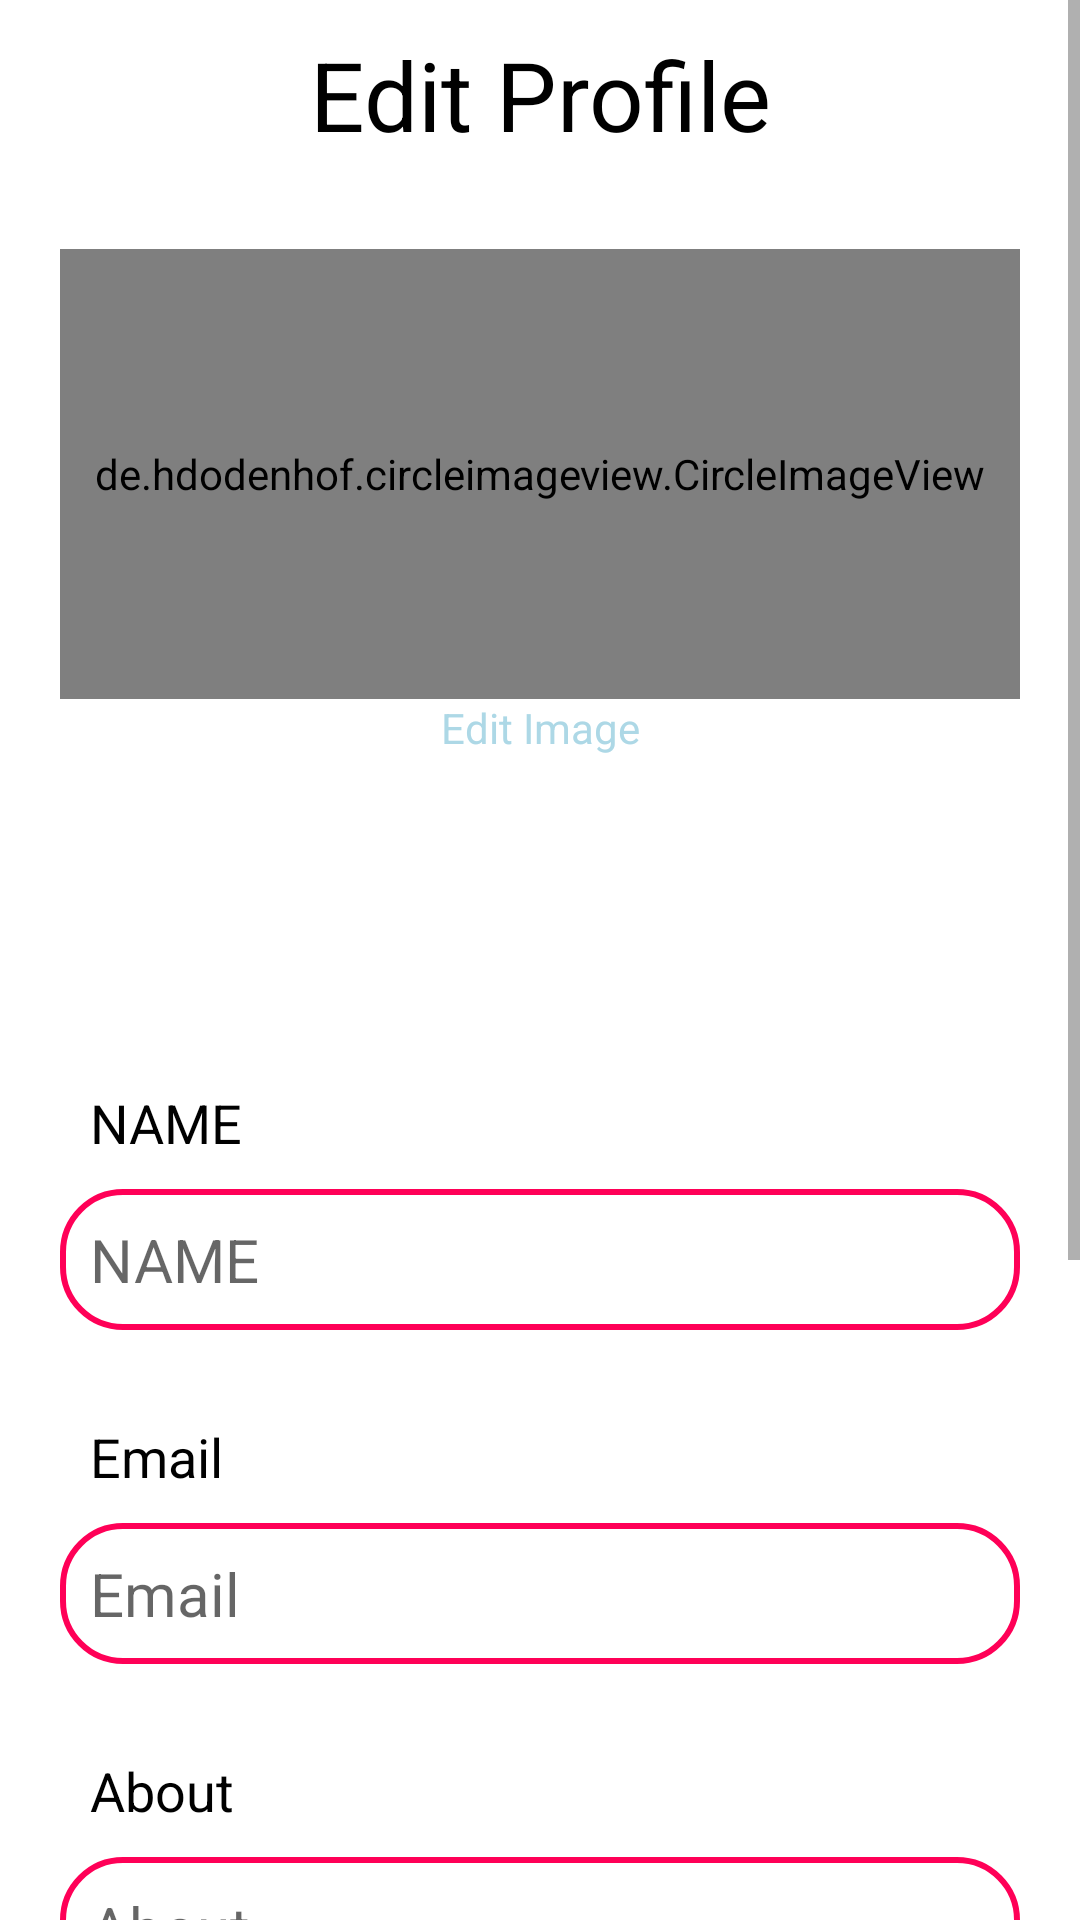

This screen was rendered from an Android layout file. Write that file and the resources it references.
<!-- AndroidManifest.xml: application theme Theme.Predulive -->
<!-- res/layout/activity_edit_profile.xml -->
<?xml version="1.0" encoding="utf-8"?>
<androidx.constraintlayout.widget.ConstraintLayout xmlns:android="http://schemas.android.com/apk/res/android"
    xmlns:app="http://schemas.android.com/apk/res-auto"
    xmlns:tools="http://schemas.android.com/tools"
    android:layout_width="match_parent"
    android:layout_height="match_parent"
    tools:context=".dashboardActivities.EditProfileActivity">


    <ScrollView
        android:layout_width="match_parent"
        android:layout_height="match_parent"
        android:background="@color/white"
        app:layout_constraintBottom_toBottomOf="parent"
        app:layout_constraintEnd_toEndOf="parent"
        app:layout_constraintHorizontal_bias="0.5"
        app:layout_constraintStart_toStartOf="parent"
        app:layout_constraintTop_toTopOf="parent">


        <LinearLayout
            android:layout_width="match_parent"
            android:layout_height="wrap_content"
            android:layout_marginLeft="20dp"
            android:layout_marginRight="20dp"
            android:orientation="vertical">

            <TextView
                android:layout_width="match_parent"
                android:layout_height="wrap_content"
                android:padding="10dp"
                android:text="Edit Profile"
                android:textAlignment="center"
                android:textColor="@color/black"
                android:textSize="32dp" />

            <de.hdodenhof.circleimageview.CircleImageView
                android:id="@+id/editProfileImageView"
                android:layout_width="match_parent"
                android:layout_height="150dp"
                android:layout_marginTop="20dp"
                android:src="@drawable/about" />

            <TextView
                android:id="@+id/addProfileTextView"
                android:layout_width="match_parent"
                android:layout_height="wrap_content"
                android:text="Edit Image"
                android:onClick="chooseImage"
                android:textColor="@color/lightBlue"
                android:textAlignment="center"/>


            <TextView
                android:layout_width="match_parent"
                android:layout_height="wrap_content"
                android:layout_marginTop="100dp"
                android:padding="10dp"
                android:text="NAME"
                android:textColor="@color/black"
                android:textSize="18dp" />

            <EditText
                android:id="@+id/editProfileName"
                android:layout_width="match_parent"
                android:layout_height="wrap_content"
                android:background="@drawable/edittext_background_dark"
                android:hint="NAME"
                android:padding="10dp"
                android:textColor="@color/black"
                android:textSize="20sp" />

            <TextView
                android:layout_width="match_parent"
                android:layout_height="wrap_content"
                android:layout_marginTop="20dp"
                android:padding="10dp"
                android:text="Email"
                android:textColor="@color/black"
                android:textSize="18dp" />

            <TextView
                android:id="@+id/editProfileEmail"
                android:layout_width="match_parent"
                android:layout_height="wrap_content"
                android:background="@drawable/edittext_background_dark"
                android:hint="Email"
                android:padding="10dp"
                android:textColor="@color/black"
                android:textSize="20sp" />

            <TextView
                android:layout_width="match_parent"
                android:layout_height="wrap_content"
                android:layout_marginTop="20dp"
                android:padding="10dp"
                android:text="About"
                android:textColor="@color/black"
                android:textSize="18dp" />

            <EditText
                android:id="@+id/editProfileAbout"
                android:layout_width="match_parent"
                android:layout_height="wrap_content"
                android:background="@drawable/edittext_background_dark"
                android:hint="About"
                android:padding="10dp"
                android:textColor="@color/black"
                android:textSize="20sp" />

            <TextView
                android:layout_width="match_parent"
                android:layout_height="wrap_content"
                android:layout_marginTop="20dp"
                android:padding="10dp"
                android:text="Date of birth"
                android:textColor="@color/black"
                android:textSize="18dp" />

            <EditText
                android:id="@+id/editProfileDOB"
                android:layout_width="match_parent"
                android:layout_height="wrap_content"
                android:background="@drawable/edittext_background_dark"
                android:hint="Date of Birth"
                android:padding="10dp"
                android:textColor="@color/black"
                android:textSize="20sp" />

            <androidx.appcompat.widget.AppCompatButton
                android:layout_width="match_parent"
                android:layout_height="wrap_content"
                android:layout_marginTop="50dp"
                android:layout_marginBottom="100dp"
                android:background="@drawable/button_background"
                android:onClick="saveProfile"
                android:text="Save" />


        </LinearLayout>
    </ScrollView>

</androidx.constraintlayout.widget.ConstraintLayout>
<!-- resources referenced by this layout -->
<resources>
  <color name="black">#FF000000</color>
  <color name="lightBlue">#ADD8E6</color>
  <color name="white">#ffffff</color>
  <!-- drawable about: png bitmap (drawable, 5520 bytes) -->
  <!-- drawable button_background (drawable) -->
  <?xml version="1.0" encoding="utf-8"?>
  <selector xmlns:android="http://schemas.android.com/apk/res/android">
  
      <item android:state_pressed="true"
          android:drawable="@drawable/pressed_button_shape"/>
      <item android:drawable="@drawable/button_shape"/>
  
  </selector>
  <!-- drawable edittext_background_dark (drawable) -->
  <?xml version="1.0" encoding="utf-8"?>
  <shape xmlns:android="http://schemas.android.com/apk/res/android"
      android:shape="rectangle">
      <stroke android:color="@color/colorAccent" android:width="2dp"/>
      <corners android:radius="20dp"/>
  
  </shape>
  <style name="Theme.Predulive" parent="Theme.MaterialComponents.DayNight.DarkActionBar">
          
          <item name="colorPrimary">@color/purple_500</item>
          <item name="colorPrimaryVariant">@color/purple_700</item>
          <item name="colorOnPrimary">@color/white</item>
          
          <item name="colorSecondary">@color/teal_200</item>
          <item name="colorSecondaryVariant">@color/teal_700</item>
          <item name="colorOnSecondary">@color/black</item>
          
          <item name="android:statusBarColor" tools:targetApi="l">?attr/colorPrimaryVariant</item>
          
      </style>
  <!-- drawable pressed_button_shape (drawable) -->
  <?xml version="1.0" encoding="utf-8"?>
  <shape xmlns:android="http://schemas.android.com/apk/res/android"
      android:shape="rectangle">
      <solid android:color="@color/colorAccentPressed"/>
      <stroke android:color="@color/colorAccentPressed" android:width="2dp"/>
      <corners android:radius="20dp"/>
  
  </shape>
  <!-- drawable button_shape (drawable) -->
  <?xml version="1.0" encoding="utf-8"?>
  <shape xmlns:android="http://schemas.android.com/apk/res/android"
      android:shape="rectangle">
      <solid android:color="@color/colorAccent"/>
      <stroke android:color="@color/colorAccent" android:width="2dp"/>
      <corners android:radius="20dp"/>
  
  </shape>
  <color name="colorAccent">#FF0057</color>
  <color name="purple_500">#FF6200EE</color>
  <color name="purple_700">#FF3700B3</color>
  <color name="teal_200">#FF03DAC5</color>
  <color name="teal_700">#FF018786</color>
  <color name="colorAccentPressed">#890332</color>
</resources>
